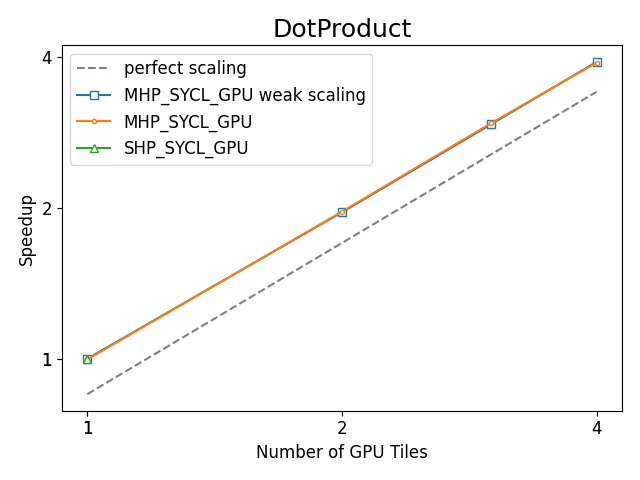

The table this chart was drawn from, first rows:
, bench_name, Benchmark, Target, Ranks, Scaling, Bandwidth (TB/s), Bandwidth (GB/s), model, runtime, device, vsize, Number of GPU Tiles, Number of CPU Cores, Number of CPU Sockets, rtime
42, DotProduct_DR, DotProduct, MHP_SYCL_GPU, 1, strong, 0.6919, 691.9, MHP, SYCL, GPU, 2000000000, 1, 56, 1.0, 2312
115, DotProduct_DR, DotProduct, MHP_SYCL_GPU, 1, weak, 0.6942, 694.2, MHP, SYCL, GPU, 2000000000, 1, 56, 1.0, 2305
37, DotProduct_DR, DotProduct, MHP_SYCL_GPU, 2, weak, 1.359, 1359, MHP, SYCL, GPU, 4000000000, 2, 112, 2.0, 2355
100, DotProduct_DR, DotProduct, MHP_SYCL_GPU, 2, strong, 1.363, 1363, MHP, SYCL, GPU, 2000000000, 2, 112, 2.0, 1174
24, DotProduct_DR, DotProduct, MHP_SYCL_GPU, 3, weak, 2.033, 2033, MHP, SYCL, GPU, 6000000000, 3, 168, 3.0, 2361
124, DotProduct_DR, DotProduct, MHP_SYCL_GPU, 3, strong, 2.043, 2043, MHP, SYCL, GPU, 2000000000, 3, 168, 3.0, 783.1
105, DotProduct_DR, DotProduct, MHP_SYCL_GPU, 4, strong, 2.698, 2698, MHP, SYCL, GPU, 2000000000, 4, 224, 4.0, 593.1
135, DotProduct_DR, DotProduct, MHP_SYCL_GPU, 4, weak, 2.707, 2707, MHP, SYCL, GPU, 8000000000, 4, 224, 4.0, 2364
120, DotProduct_Reference, DotProduct, Reference_GPU, 1, strong, 0.6938, 693.8, SHP, SYCL, GPU, 2000000000, 1, 56, 1.0, 2306
7, DotProduct_DR, DotProduct, SHP_SYCL_GPU, 1, strong, 0.6943, 694.3, SHP, SYCL, GPU, 2000000000, 1, 56, 1.0, 2304
